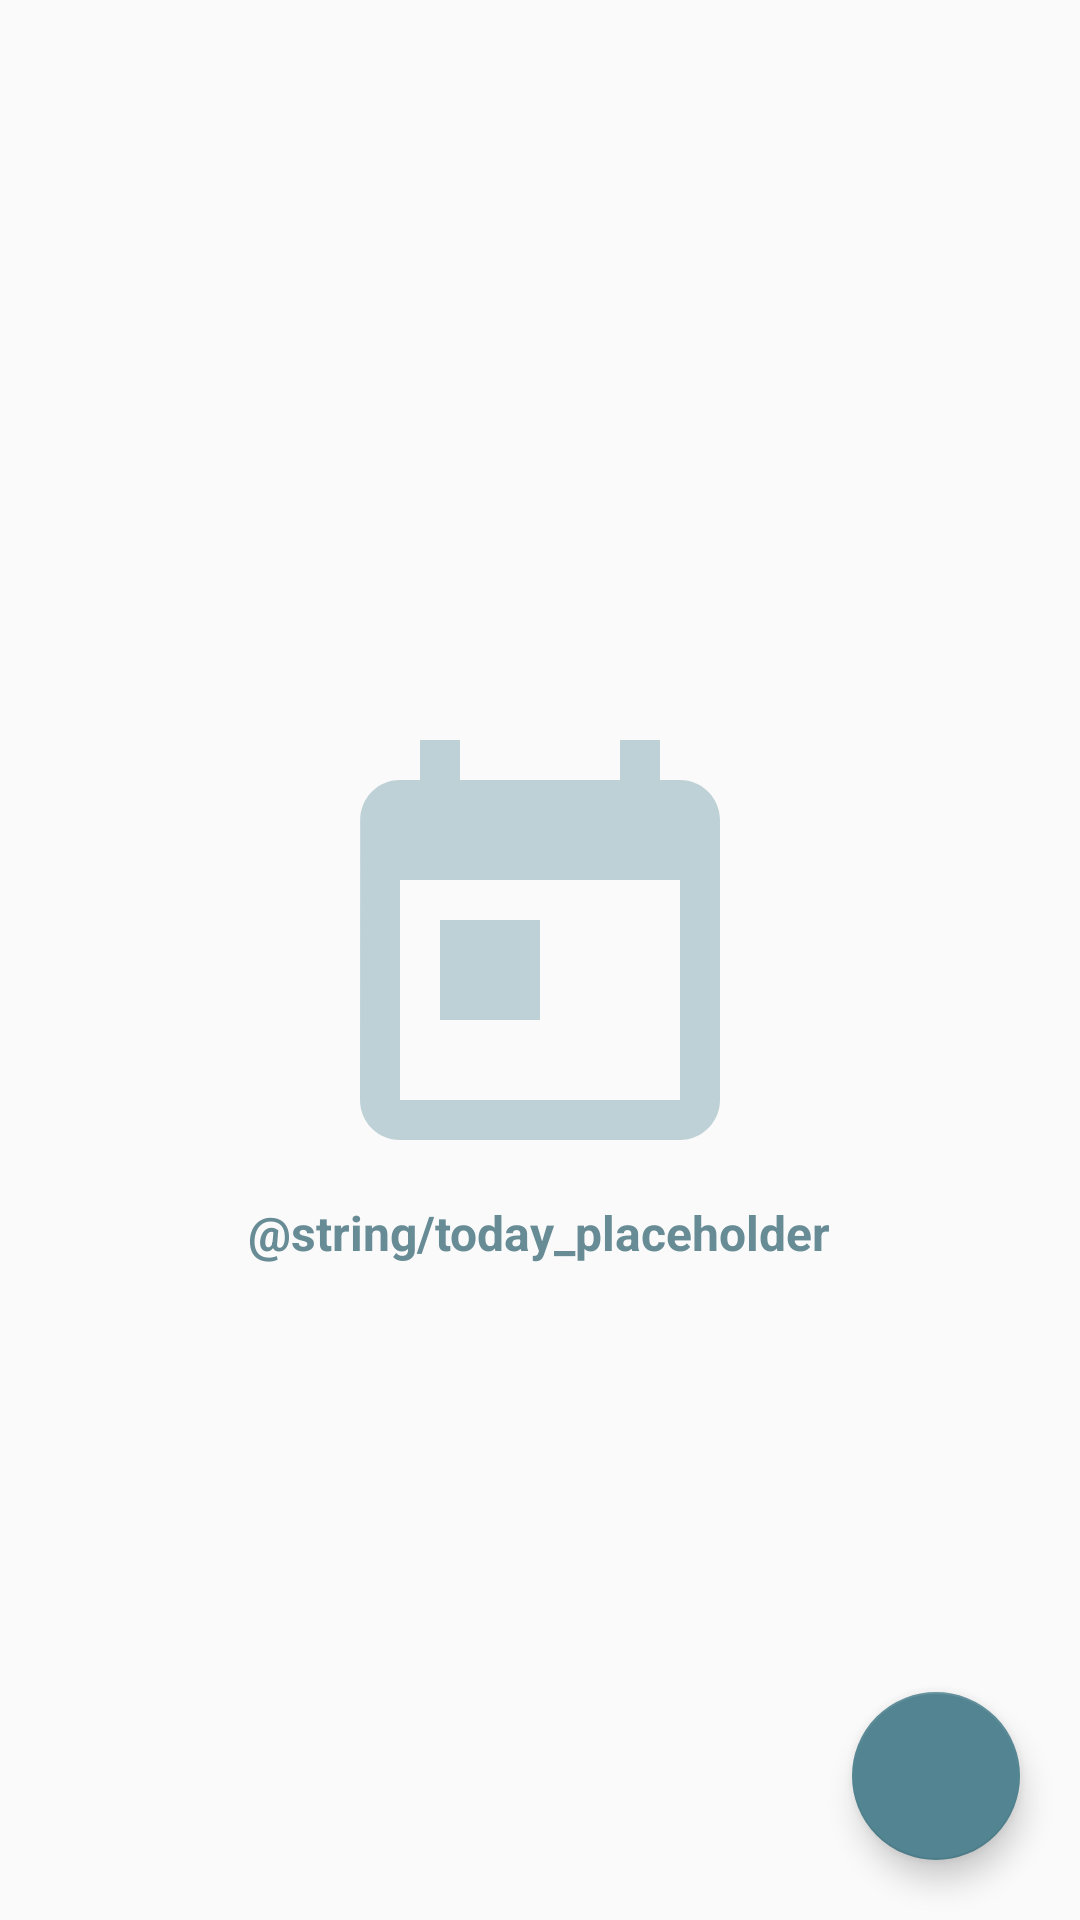

Produce the Android XML layout that renders to this screen, including the resource entries it uses.
<!-- AndroidManifest.xml: application theme AppTheme -->
<!-- res/layout/fragment_today.xml -->
<RelativeLayout
    xmlns:android="http://schemas.android.com/apk/res/android"
    xmlns:tools="http://schemas.android.com/tools"
    xmlns:app="http://schemas.android.com/apk/res-auto"
    android:layout_width="match_parent"
    android:layout_height="match_parent"
    tools:context="id.lesku.lesku.fragment.TodayFragment">

    <ImageView
        android:id="@+id/todayImgPlaceholder"
        android:layout_width="wrap_content"
        android:layout_height="wrap_content"
        android:src="@drawable/bg_today"
        tools:ignore="ContentDescription"
        android:layout_centerInParent="true"/>

    <TextView
        android:id="@+id/todayTxtPlaceholder"
        android:layout_width="wrap_content"
        android:layout_height="wrap_content"
        android:text="@string/today_placeholder"
        android:textSize="16sp"
        android:textStyle="bold"
        android:textColor="@color/colorTextPlaceholder"
        android:layout_centerHorizontal="true"
        android:layout_below="@id/todayImgPlaceholder"/>

    <android.support.design.widget.FloatingActionButton
        android:id="@+id/dashboardFabSellProduct"
        android:layout_width="wrap_content"
        android:layout_height="wrap_content"
        android:layout_alignParentEnd="true"
        android:layout_alignParentBottom="true"
        android:layout_marginBottom="20dp"
        android:layout_marginEnd="20dp"
        android:src="@drawable/fab_add"
        app:fabSize="auto"
        app:elevation="6dp"
        app:pressedTranslationZ="12dp"
        app:backgroundTint="@color/colorPrimaryDark"/>

</RelativeLayout>
<!-- resources referenced by this layout -->
<resources>
  <color name="colorPrimaryDark">#528491</color>
  <color name="colorTextPlaceholder">#688c96</color>
  <!-- drawable bg_today (drawable) -->
  <vector android:height="160dp" android:viewportHeight="24.0"
      android:viewportWidth="24.0" android:width="160dp" xmlns:android="http://schemas.android.com/apk/res/android">
      <path android:fillColor="#bda9c3ca" android:pathData="M19,3h-1L18,1h-2v2L8,3L8,1L6,1v2L5,3c-1.11,0 -1.99,0.9 -1.99,2L3,19c0,1.1 0.89,2 2,2h14c1.1,0 2,-0.9 2,-2L21,5c0,-1.1 -0.9,-2 -2,-2zM19,19L5,19L5,8h14v11zM7,10h5v5L7,15z"/>
  </vector>
  <style name="AppTheme" parent="Theme.AppCompat.Light.DarkActionBar">
          
          <item name="colorPrimary">@color/colorPrimary</item>
          <item name="colorPrimaryDark">@color/colorPrimaryDark</item>
          <item name="colorAccent">@color/colorAccent</item>
      </style>
  <color name="colorPrimary">#6395a3</color>
  <color name="colorAccent">#6395a3</color>
</resources>
